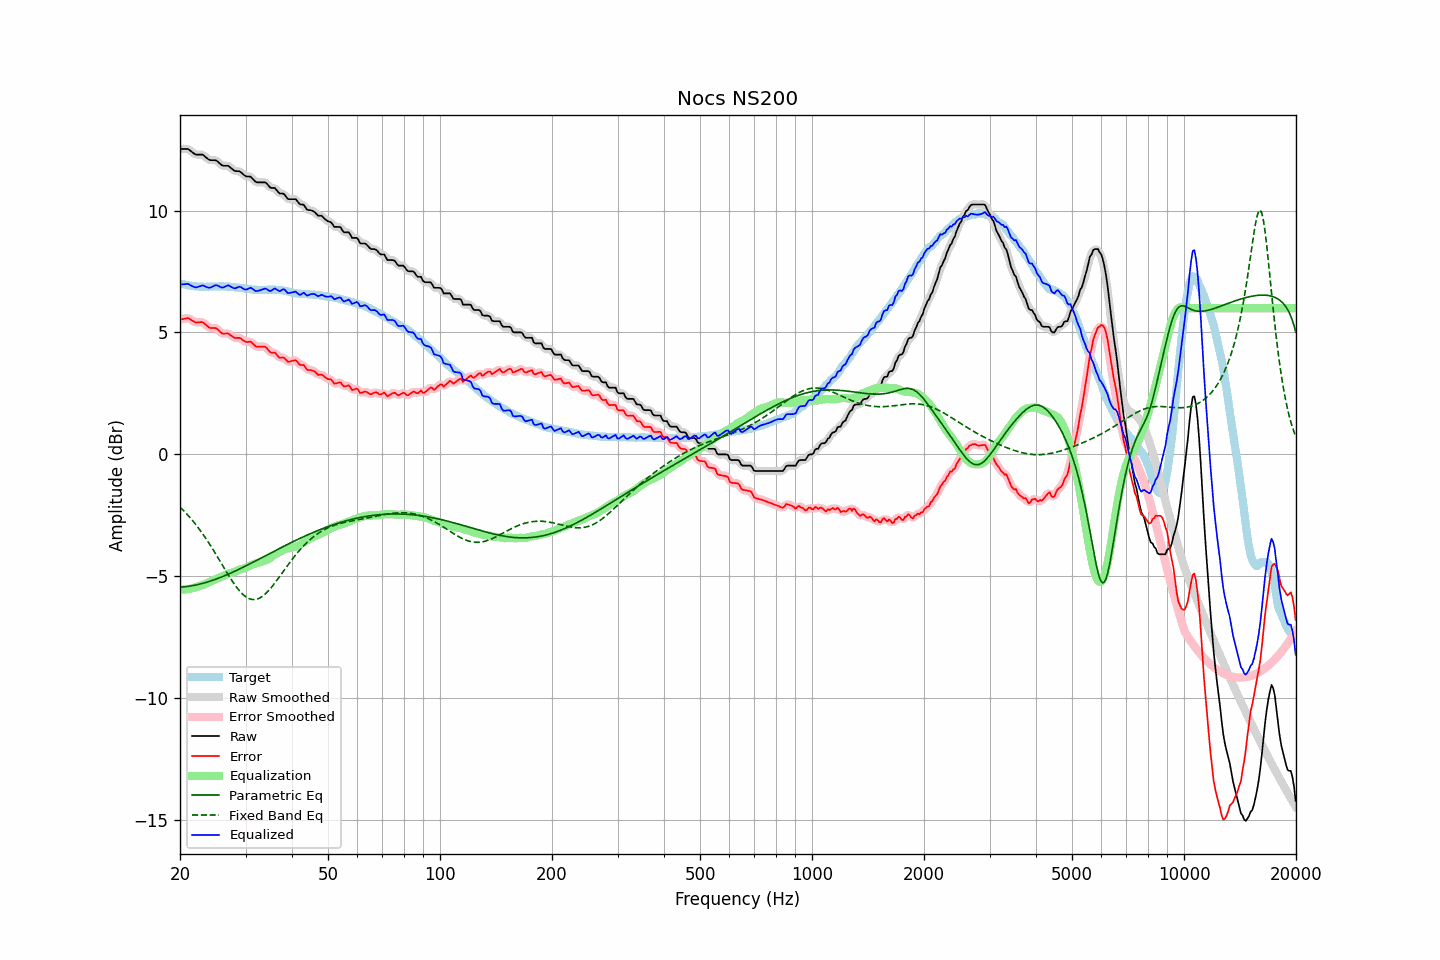

The data file committed next to this chart (first rows):
frequency, raw, error, smoothed, error_smoothed, equalization, parametric_eq, fixed_band_eq, equalized_raw, equalized_smoothed, target
20.00, 12.53, 5.52, 12.53, 5.52, -5.56, -5.46, -2.17, 6.98, 6.97, 7.01
20.20, 12.53, 5.54, 12.54, 5.54, -5.56, -5.45, -2.23, 6.98, 6.98, 6.99
20.40, 12.53, 5.55, 12.54, 5.56, -5.55, -5.45, -2.30, 6.98, 6.99, 6.98
20.61, 12.53, 5.56, 12.54, 5.57, -5.55, -5.44, -2.37, 6.98, 6.99, 6.97
20.81, 12.53, 5.58, 12.54, 5.58, -5.54, -5.43, -2.44, 6.99, 6.99, 6.95
21.02, 12.53, 5.59, 12.52, 5.58, -5.54, -5.42, -2.51, 7.00, 6.98, 6.94
21.23, 12.48, 5.55, 12.49, 5.56, -5.53, -5.41, -2.58, 6.96, 6.96, 6.93
21.44, 12.43, 5.51, 12.44, 5.52, -5.51, -5.40, -2.66, 6.92, 6.92, 6.92
21.66, 12.38, 5.48, 12.38, 5.47, -5.49, -5.39, -2.74, 6.89, 6.89, 6.91
21.87, 12.33, 5.44, 12.34, 5.44, -5.47, -5.38, -2.82, 6.86, 6.87, 6.90
22.09, 12.30, 5.41, 12.31, 5.42, -5.45, -5.36, -2.90, 6.85, 6.86, 6.90
22.31, 12.30, 5.42, 12.30, 5.41, -5.44, -5.35, -2.99, 6.87, 6.87, 6.89
22.54, 12.30, 5.42, 12.31, 5.42, -5.42, -5.33, -3.07, 6.89, 6.89, 6.89
22.76, 12.30, 5.43, 12.31, 5.43, -5.39, -5.32, -3.16, 6.91, 6.91, 6.88
22.99, 12.30, 5.42, 12.29, 5.41, -5.37, -5.30, -3.26, 6.93, 6.92, 6.89
23.22, 12.25, 5.38, 12.25, 5.38, -5.34, -5.28, -3.35, 6.91, 6.91, 6.87
23.45, 12.19, 5.32, 12.20, 5.32, -5.31, -5.26, -3.45, 6.88, 6.88, 6.87
23.69, 12.14, 5.26, 12.14, 5.26, -5.29, -5.24, -3.55, 6.86, 6.85, 6.88
23.92, 12.09, 5.21, 12.10, 5.21, -5.26, -5.22, -3.65, 6.84, 6.84, 6.88
24.16, 12.07, 5.18, 12.08, 5.19, -5.23, -5.20, -3.75, 6.85, 6.85, 6.89
24.40, 12.07, 5.18, 12.07, 5.18, -5.20, -5.18, -3.85, 6.88, 6.88, 6.89
24.65, 12.07, 5.18, 12.08, 5.18, -5.16, -5.16, -3.96, 6.91, 6.91, 6.89
24.89, 12.07, 5.18, 12.07, 5.18, -5.13, -5.13, -4.07, 6.94, 6.93, 6.89
25.14, 12.04, 5.15, 12.04, 5.15, -5.10, -5.11, -4.18, 6.94, 6.93, 6.89
25.39, 11.98, 5.09, 11.98, 5.09, -5.08, -5.08, -4.29, 6.91, 6.91, 6.89
25.65, 11.92, 5.03, 11.92, 5.03, -5.05, -5.06, -4.40, 6.87, 6.87, 6.90
25.91, 11.86, 4.97, 11.87, 4.98, -5.02, -5.03, -4.51, 6.84, 6.85, 6.90
26.16, 11.84, 4.95, 11.85, 4.95, -4.99, -5.01, -4.62, 6.85, 6.85, 6.90
26.43, 11.84, 4.96, 11.84, 4.96, -4.96, -4.98, -4.73, 6.88, 6.88, 6.89
26.69, 11.84, 4.96, 11.85, 4.96, -4.93, -4.95, -4.84, 6.91, 6.91, 6.88
26.96, 11.84, 4.96, 11.83, 4.95, -4.91, -4.92, -4.95, 6.94, 6.92, 6.88
27.23, 11.79, 4.91, 11.79, 4.91, -4.89, -4.89, -5.05, 6.91, 6.91, 6.88
27.50, 11.73, 4.86, 11.74, 4.87, -4.87, -4.86, -5.15, 6.87, 6.87, 6.87
27.77, 11.68, 4.82, 11.68, 4.82, -4.85, -4.83, -5.25, 6.83, 6.83, 6.86
28.05, 11.63, 4.78, 11.64, 4.79, -4.82, -4.80, -5.35, 6.81, 6.82, 6.86
28.33, 11.62, 4.78, 11.63, 4.78, -4.79, -4.77, -5.44, 6.83, 6.83, 6.85
28.62, 11.62, 4.78, 11.62, 4.78, -4.76, -4.74, -5.53, 6.86, 6.86, 6.85
28.90, 11.61, 4.78, 11.61, 4.77, -4.74, -4.71, -5.61, 6.88, 6.87, 6.83
29.19, 11.57, 4.75, 11.57, 4.74, -4.72, -4.68, -5.68, 6.86, 6.85, 6.82
29.48, 11.51, 4.69, 11.51, 4.70, -4.70, -4.65, -5.74, 6.82, 6.82, 6.82
29.78, 11.45, 4.64, 11.46, 4.65, -4.68, -4.61, -5.80, 6.77, 6.78, 6.81
30.08, 11.41, 4.62, 11.42, 4.62, -4.66, -4.58, -5.85, 6.76, 6.77, 6.80
30.38, 11.40, 4.61, 11.41, 4.62, -4.62, -4.55, -5.89, 6.78, 6.79, 6.80
30.68, 11.40, 4.62, 11.40, 4.62, -4.59, -4.51, -5.93, 6.81, 6.81, 6.79
30.99, 11.39, 4.62, 11.38, 4.60, -4.56, -4.48, -5.95, 6.84, 6.82, 6.77
31.30, 11.32, 4.56, 11.32, 4.56, -4.53, -4.45, -5.96, 6.80, 6.80, 6.76
31.61, 11.25, 4.49, 11.26, 4.50, -4.50, -4.41, -5.96, 6.75, 6.75, 6.76
31.93, 11.18, 4.43, 11.20, 4.44, -4.48, -4.38, -5.96, 6.70, 6.71, 6.76
32.24, 11.16, 4.42, 11.17, 4.42, -4.47, -4.34, -5.94, 6.70, 6.70, 6.75
32.57, 11.16, 4.42, 11.16, 4.42, -4.45, -4.31, -5.92, 6.72, 6.71, 6.74
32.89, 11.16, 4.42, 11.16, 4.42, -4.42, -4.28, -5.89, 6.74, 6.74, 6.74
33.22, 11.16, 4.43, 11.17, 4.43, -4.40, -4.24, -5.84, 6.76, 6.77, 6.74
33.55, 11.16, 4.42, 11.17, 4.42, -4.38, -4.21, -5.79, 6.78, 6.79, 6.75
33.89, 11.16, 4.41, 11.15, 4.40, -4.36, -4.17, -5.74, 6.80, 6.79, 6.75
34.23, 11.11, 4.36, 11.10, 4.35, -4.33, -4.14, -5.67, 6.78, 6.77, 6.75
34.57, 11.03, 4.28, 11.04, 4.28, -4.30, -4.10, -5.61, 6.73, 6.74, 6.76
34.92, 10.95, 4.20, 10.97, 4.22, -4.26, -4.07, -5.53, 6.70, 6.72, 6.75
35.27, 10.93, 4.17, 10.94, 4.19, -4.21, -4.03, -5.45, 6.72, 6.74, 6.76
35.62, 10.93, 4.18, 10.93, 4.17, -4.16, -4.00, -5.37, 6.77, 6.77, 6.76
35.97, 10.93, 4.18, 10.91, 4.15, -4.12, -3.96, -5.28, 6.81, 6.79, 6.76
... 635 more rows
